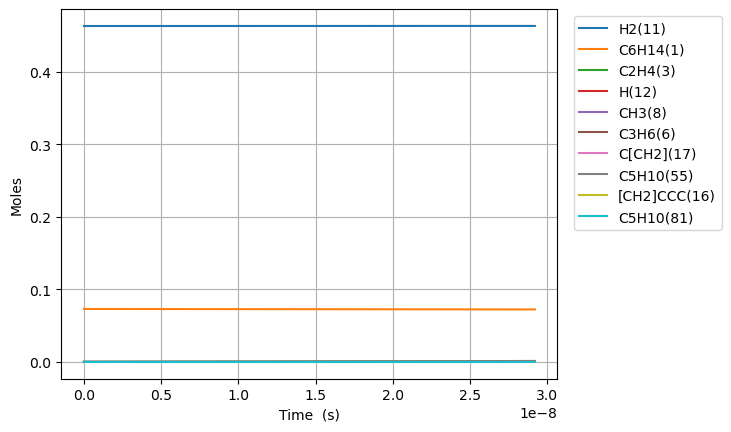

The file beside this chart, header and first rows:
Time (s), Volume (m^3), Ar, He, Ne, N2, C6H14(1), C2H2(2), C2H4(3), C2H6(4), C3H8(5), C3H6(6), CH4(7), CH3(8), CH2(9), C6H6(10), H2(11), H(12), [CH2]CCC(16), C[CH2](17), [CH2]CC(15), C[CH]CCCC(20), CC[CH]CCC(18), C5H10(55)
0.0, 0.1308, 0.4635, 0.0, 0.0, 0.0, 0.07307, 0.0, 0.0, 0.0, 0.0, 0.0, 0.0, 0.0, 0.0, 0.0, 0.4635, 0.0, 0.0, 0.0, 0.0, 0.0, 0.0, 0.0
1.1970832472685718e-20, 0.1308, 0.4635, 0.0, 0.0, 0.0, 0.07307, 0.0, 8.075928697333695e-27, 4.013165717821016e-31, 6.628216796164988e-32, 2.021497666313135e-28, 5.386563047670663e-41, 5.6163030751367065e-27, 2.703427969249591e-33, 0.0, 0.4635, 6.861263956250395e-19, 1.4469109590023625e-16, 1.4469109590352678e-16, 1.346412398625097e-16, 3.8727120210712905e-19, 2.988504275825675e-19, 2.0939526643239146e-29
3.351833092352001e-20, 0.1308, 0.4635, 0.0, 0.0, 0.0, 0.07307, 0.0, 4.877860933037563e-26, 2.423952093586142e-30, 4.003442944719082e-31, 1.2209845904035581e-27, 6.3949276499512575e-40, 3.392247057241553e-26, 1.6328704933867667e-32, 0.0, 0.4635, 1.9211539101838915e-18, 4.0513506851442707e-16, 4.0513506853430197e-16, 3.7699547159629336e-16, 1.0843593658745608e-18, 8.367811971637076e-19, 1.2647474091462013e-28
7.661332782518859e-20, 0.1308, 0.4635, 0.0, 0.0, 0.0, 0.07307, 0.0, 2.3484800649566526e-25, 1.1670285907757158e-29, 1.9274854440778788e-30, 5.878515212894962e-27, 6.278577887610504e-39, 1.6332209340382264e-25, 7.861568533978017e-32, 0.0, 0.4635, 4.3912089490367155e-18, 9.260230137178701e-16, 9.260230138135592e-16, 8.617039349889252e-16, 2.4785356933078214e-18, 1.912642736056062e-18, 6.089214346272296e-28
1.6280332162852577e-19, 0.1308, 0.4635, 0.0, 0.0, 0.0, 0.07307, 0.0, 1.0256429443257925e-24, 5.096720461977428e-29, 8.417835328578038e-30, 2.567302035449258e-26, 5.553331038042251e-38, 7.132704903237827e-25, 3.4333535203271913e-31, 0.0, 0.4635, 9.331319065682844e-18, 1.967798904025003e-15, 1.9677989044429024e-15, 1.831120861474446e-15, 5.266888347767928e-18, 4.0643658127610655e-18, 2.6593198820570028e-27
3.351833092352001e-19, 0.1308, 0.4635, 0.0, 0.0, 0.0, 0.07307, 0.0, 4.281857393206042e-24, 2.1277804638989567e-28, 3.514280543030244e-29, 1.0717980619876424e-25, 4.66790934922826e-37, 2.9777638884702703e-24, 1.4333575087383225e-30, 0.0, 0.4635, 1.921153945473703e-17, 4.051350684240253e-15, 4.051350685984903e-15, 3.769954713246519e-15, 1.084359365506249e-17, 8.367811961852252e-18, 1.1102137011536089e-26
6.799432844485489e-19, 0.1308, 0.4635, 0.0, 0.0, 0.0, 0.07307, 0.0, 1.749278457762094e-23, 8.692677474055804e-28, 1.4356982689721721e-28, 4.378644799285508e-25, 3.827034105171467e-36, 1.2165137096213376e-23, 5.855733113790583e-30, 0.0, 0.4635, 3.897198085589309e-17, 8.218454243074698e-15, 8.218454250202156e-15, 7.647622411994783e-15, 2.199700426314901e-17, 1.6974704242759353e-17, 4.5355852165783334e-26
1.3694632348752463e-18, 0.1308, 0.4635, 0.0, 0.0, 0.0, 0.07307, 0.0, 7.070863204326365e-23, 3.5137192200674665e-27, 5.803321943454684e-28, 1.769918233928597e-24, 3.099231436829916e-35, 4.917342911129105e-23, 2.3669809477356557e-29, 0.0, 0.4635, 7.849286615039601e-17, 1.6552661354359354e-14, 1.655266138316967e-14, 1.5402957790307796e-14, 4.430382545331159e-17, 3.418848873547245e-17, 1.8333560570992572e-25
2.748503135728641e-18, 0.1308, 0.4635, 0.0, 0.0, 0.0, 0.07307, 0.0, 2.843162989633634e-22, 1.4128510453743305e-26, 2.333490222984117e-27, 7.116763355094583e-24, 2.494531080805778e-34, 1.977241951701397e-22, 9.517526271351214e-29, 0.0, 0.4635, 1.5753464670816506e-16, 3.3221075551391746e-14, 3.322107566723677e-14, 3.091362847019977e-14, 8.891746772959503e-17, 6.861605744449423e-17, 7.371844029768059e-25
5.506582937435431e-18, 0.1308, 0.4635, 0.0, 0.0, 0.0, 0.07307, 0.0, 1.1402355175713216e-21, 5.666164612114317e-26, 9.358339420705682e-27, 2.8541403946122155e-23, 2.0017040816804612e-33, 7.9296245244523e-22, 3.816953703833405e-28, 0.0, 0.4635, 3.156182476987559e-16, 6.655790384330882e-14, 6.655790430789916e-14, 6.193496952304747e-14, 1.781447518659949e-16, 1.3747119375692013e-16, 2.9564391361141106e-24
1.102274254084901e-17, 0.1308, 0.4635, 0.0, 0.0, 0.0, 0.07307, 0.0, 4.566889468358282e-21, 2.269421306292554e-25, 3.7482170101731357e-26, 1.1431448569121582e-22, 1.6037991096506896e-32, 3.175985843965939e-21, 1.5287723838044472e-27, 0.0, 0.4635, 6.31785609180148e-16, 1.3323156001855217e-13, 1.3323156187933688e-13, 1.239776504009979e-13, 3.565993184741267e-16, 2.7518146195930167e-16, 1.1841176979934299e-23
2.205506174767617e-17, 0.1308, 0.4635, 0.0, 0.0, 0.0, 0.07307, 0.0, 1.8279459220216473e-20, 9.083599553236859e-25, 1.5002635839655664e-25, 4.575558447796068e-22, 1.2840144390767756e-31, 1.271221994561714e-20, 6.1190735493035155e-27, 0.0, 0.4635, 1.2641209701437718e-15, 2.6657887073467575e-13, 2.6657887818266376e-13, 2.4806300724591917e-13, 7.135084450317187e-16, 5.506019806741846e-16, 4.7395564763097637e-23
4.411970016133049e-17, 0.1308, 0.4635, 0.0, 0.0, 0.0, 0.07307, 0.0, 7.314164449307076e-20, 3.634623051305027e-24, 6.00300825040855e-25, 1.830819292117603e-21, 1.0276017459859118e-30, 5.0865435909180134e-20, 2.4484264005577527e-26, 0.0, 0.4635, 2.528794244074358e-15, 5.332734856294703e-13, 5.332735154311234e-13, 4.962337012918447e-13, 1.4273266715122182e-15, 1.10144294734444e-15, 1.8964397739886136e-22
8.824897698863913e-17, 0.1308, 0.4635, 0.0, 0.0, 0.0, 0.07307, 0.0, 2.926141850593397e-19, 1.4540859220674842e-23, 2.4015939771364805e-24, 7.32446867758572e-21, 8.222374558472314e-30, 2.0349484676392203e-19, 9.795299398441718e-26, 0.0, 0.4635, 5.058150999948722e-15, 1.0666626892692502e-12, 1.0666628084952645e-12, 9.925750108080406e-13, 2.854963017934489e-15, 2.203124597646986e-15, 7.586992605205042e-22
1.765075306432564e-16, 0.1308, 0.4635, 0.0, 0.0, 0.0, 0.07307, 0.0, 1.1705518418262191e-18, 5.816817299734047e-23, 9.607156025263733e-24, 2.930025400486965e-20, 6.578523114670262e-29, 8.140454872764886e-19, 3.918438227287753e-25, 0.0, 0.4635, 1.0116905343748934e-14, 2.1334409919495855e-12, 2.133441468892422e-12, 1.9852573155379105e-12, 5.7102352846242146e-15, 4.406486766100849e-15, 3.0350429359108248e-21
3.5302463795249093e-16, 0.1308, 0.4635, 0.0, 0.0, 0.0, 0.07307, 0.0, 4.68239662231465e-18, 2.3268217852875143e-22, 3.8430174046931314e-23, 1.1720574363027914e-19, 5.263066556139551e-28, 3.256313268255403e-18, 1.567438735536424e-24, 0.0, 0.4635, 2.023457735954498e-14, 4.266997178913439e-12, 4.266999086762138e-12, 3.970620667788361e-12, 1.1420778113385173e-14, 8.813206574408687e-15, 1.2140656963617891e-20
7.0605885257096e-16, 0.1308, 0.4635, 0.0, 0.0, 0.0, 0.07307, 0.0, 1.87299573664566e-17, 9.307477993148348e-22, 1.5372371338936735e-22, 4.688321807283459e-19, 4.21055033558811e-27, 1.3025508627967838e-17, 6.269879823807065e-24, 0.0, 0.4635, 4.047057470383713e-14, 8.534107879254525e-12, 8.534115510802382e-12, 7.941342343458473e-12, 2.2841856952439242e-14, 1.7626628076665022e-14, 4.8563545933506685e-20
1.412127281807898e-15, 0.1308, 0.4635, 0.0, 0.0, 0.0, 0.07307, 0.0, 7.492051011029971e-17, 3.723030262266573e-21, 6.149002260517678e-22, 1.8753451420289174e-18, 3.3684756848768617e-26, 5.21024889220533e-17, 2.507975298203679e-23, 0.0, 0.4635, 8.094518264256216e-14, 1.706832258559548e-11, 1.7068353112079795e-11, 1.5882765579526535e-11, 4.5683987356725005e-14, 3.525339862406195e-14, 1.9425560543730284e-19
2.8242641402817743e-15, 0.1308, 0.4635, 0.0, 0.0, 0.0, 0.07307, 0.0, 2.996829128054563e-16, 1.4892206333564317e-20, 2.4596063535602614e-21, 7.501397458841738e-18, 2.6947892419592437e-25, 2.0841041088002549e-16, 1.0031935067426877e-22, 0.0, 0.4635, 1.6190485151529905e-13, 3.41367252209545e-11, 3.413684732737169e-11, 3.1765531590981866e-11, 9.136813907039927e-14, 7.050664989296616e-14, 7.770220137405685e-19
4.2364009987556506e-15, 0.1308, 0.4635, 0.0, 0.0, 0.0, 0.07307, 0.0, 6.368261848953752e-16, 3.164599982319739e-20, 5.2266609625380805e-21, 1.5940462215738752e-17, 7.705412747170005e-25, 4.4287189728097887e-16, 2.131786871917743e-22, 0.0, 0.4635, 2.428749733780469e-13, 5.1205101079032654e-11, 5.1205360555350006e-11, 4.76482171421643e-11, 1.3705218168956847e-13, 1.0575961133855395e-13, 1.6511679269274445e-18
5.6485378572295265e-15, 0.1308, 0.4635, 0.0, 0.0, 0.0, 0.07307, 0.0, 1.0863498985693905e-15, 5.3984417004091087e-20, 8.916059432296585e-21, 2.719252545866282e-17, 1.6252937885480853e-24, 7.554865512001147e-16, 3.6365764998453653e-22, 0.0, 0.4635, 3.2385554822552977e-13, 6.827345015987191e-11, 6.827389279596412e-11, 6.353082223348169e-11, 1.827361152146248e-13, 1.4101228296339862e-13, 2.816690606769457e-18
8.472811574177278e-15, 0.1308, 0.4635, 0.0, 0.0, 0.0, 0.07307, 0.0, 2.2491460148020056e-15, 1.1176804075505504e-19, 1.845952665198113e-20, 5.629854388106713e-17, 4.439174809039586e-24, 1.564135327046747e-15, 7.529061860628069e-22, 0.0, 0.4635, 4.858412304193238e-13, 1.0241008547714049e-10, 1.0241100189852742e-10, 9.529584358300457e-11, 2.7410372622875044e-13, 2.1151694602952995e-13, 5.831571059336662e-18
1.1297085291125032e-14, 0.1308, 0.4635, 0.0, 0.0, 0.0, 0.07307, 0.0, 3.825201542170892e-15, 1.9008836980840756e-19, 3.139474290859607e-20, 9.574884509545448e-17, 9.288223926669207e-24, 2.660177876465558e-15, 1.2804945702996977e-21, 0.0, 0.4635, 6.478653519222916e-13, 1.3654662232530032e-10, 1.3654818091691293e-10, 1.2706056905629536e-10, 3.6547093606817186e-13, 2.8202054334279783e-13, 9.917925608289296e-18
1.4121359008072785e-14, 0.1308, 0.4635, 0.0, 0.0, 0.0, 0.07307, 0.0, 5.844032150534039e-15, 2.904123536236767e-19, 4.796394511463481e-20, 1.462822131745498e-16, 1.6908826842011843e-23, 4.064139673076958e-15, 1.9563034681293824e-21, 0.0, 0.4635, 8.099306583641097e-13, 1.7068305367112438e-10, 1.7068543484476934e-10, 1.5882497752206367e-10, 4.568377160801748e-13, 3.5252299879519706e-13, 1.5152270596619664e-17
1.976990644196829e-14, 0.1308, 0.4635, 0.0, 0.0, 0.0, 0.07307, 0.0, 1.1237811788942326e-14, 5.584537114122507e-19, 9.223236395546824e-20, 2.8129369169732896e-16, 4.4644053308301325e-23, 7.815144725909248e-15, 3.761888057607076e-21, 0.0, 0.4635, 1.1341874128238276e-12, 2.3895559323062385e-10, 2.3896017213197914e-10, 2.2235282353693805e-10, 6.395699596404304e-13, 4.935244125088835e-13, 2.91369264536557e-17
3.10670013097593e-14, 0.1308, 0.4635, 0.0, 0.0, 0.0, 0.07307, 0.0, 2.7416557482035886e-14, 1.3624628635665714e-18, 2.250157754885293e-19, 6.862615723505057e-16, 1.7262927267156002e-22, 1.9066306117288177e-14, 9.177789268478214e-21, 0.0, 0.4635, 1.7832024006955445e-12, 3.7549938773714297e-10, 3.7551055880637966e-10, 3.494046557583927e-10, 1.0050292132138847e-12, 7.755133373935766e-13, 7.108344617516548e-17
4.2364096177550315e-14, 0.1308, 0.4635, 0.0, 0.0, 0.0, 0.07307, 0.0, 5.078958192948808e-14, 2.524016612017132e-18, 4.1684372048758864e-19, 1.2713058184977182e-15, 4.284183522814224e-22, 3.532049453238871e-14, 1.700202926220299e-20, 0.0, 0.4635, 2.4328866002045937e-12, 5.120414679691085e-10, 5.12062162641929e-10, 4.764513372871327e-10, 1.370481482862621e-12, 1.0574837105201842e-12, 1.3168140805918102e-16
6.495828591313233e-14, 0.1308, 0.4635, 0.0, 0.0, 0.0, 0.07307, 0.0, 1.191108369565858e-13, 5.919451152411353e-18, 9.775676695125899e-19, 2.9814238801397912e-15, 1.5559806561015598e-21, 8.283238469058507e-14, 3.987305204232655e-20, 0.0, 0.4635, 3.734262015221542e-12, 7.851204872697819e-10, 7.851690205627807e-10, 7.305292539965223e-10, 2.101365077732268e-12, 1.6213688250426502e-12, 3.0880842754458545e-16
1.1014666538429637e-13, 0.1308, 0.4635, 0.0, 0.0, 0.0, 0.07307, 0.0, 3.420454683776842e-13, 1.6999663004973412e-17, 2.807197554261746e-18, 8.561505376060593e-15, 7.775060844396004e-21, 2.3786247949123694e-13, 1.145028754656815e-19, 0.0, 0.4635, 6.3450406853135425e-12, 1.3312579622751518e-09, 1.331397336299789e-09, 1.238623309977144e-09, 3.5630484978180395e-12, 2.7489165745378084e-12, 8.86742302358135e-16
2.0052342432662444e-13, 0.1308, 0.4635, 0.0, 0.0, 0.0, 0.07307, 0.0, 1.1330184526350934e-12, 5.631801482209462e-17, 9.298501635758198e-18, 2.8358983776251107e-14, 4.819297118473776e-20, 7.878892585177435e-13, 3.79296157256269e-19, 0.0, 0.4635, 1.1598708094895694e-11, 2.4234506651169277e-09, 2.423912359377346e-09, 2.2545643724805645e-09, 6.486080319092534e-12, 5.003122523781795e-12, 2.936984111684186e-15
2.909001832689525e-13, 0.1308, 0.4635, 0.0, 0.0, 0.0, 0.07307, 0.0, 2.3840530834388723e-12, 1.1851470768762124e-16, 1.9565037845804767e-17, 5.967038517360091e-14, 1.4169227095752023e-19, 1.6578004529159717e-12, 7.981140962156329e-19, 0.0, 0.4635, 1.689518795969716e-11, 3.515533712639981e-09, 3.51650522883398e-09, 3.2701761087037946e-09, 9.408665518817016e-12, 7.2561428663897525e-12, 6.1792952784335606e-15
3.812769422112806e-13, 0.1308, 0.4635, 0.0, 0.0, 0.0, 0.07307, 0.0, 4.095041922438662e-12, 2.0359126705423175e-16, 3.3605647945368385e-17, 1.024922113382391e-13, 3.103153340821049e-19, 2.847496569058095e-12, 1.3709283682876363e-18, 0.0, 0.4635, 2.2234478892356248e-11, 4.607507115508003e-09, 4.60917593190643e-09, 4.2854586208857535e-09, 1.2330804195577442e-11, 9.507978245465303e-12, 1.0613075041802574e-14
4.716537011536087e-13, 0.1308, 0.4635, 0.0, 0.0, 0.0, 0.07307, 0.0, 6.26587448655731e-12, 3.1154929693567167e-16, 5.141913950446865e-17, 1.568208608187681e-13, 5.768415954039084e-19, 4.3568751688187305e-12, 2.097709885018056e-18, 0.0, 0.4635, 2.7616579510540666e-11, 5.699370884612442e-09, 5.701924455495175e-09, 5.300412014290498e-09, 1.5252496450739794e-11, 1.1758629324071378e-11, 1.62377041124269e-14
6.524072190382648e-13, 0.1308, 0.4635, 0.0, 0.0, 0.0, 0.07307, 0.0, 1.1986662130004847e-11, 5.961157550593793e-16, 9.83603545440402e-17, 2.9998530262310264e-13, 1.488028068195701e-18, 8.33430073697371e-12, 4.013067112535872e-18, 0.0, 0.4635, 3.850920475821299e-11, 7.88276956171342e-09, 7.887654915796855e-09, 7.329331834307872e-09, 2.1094542071252924e-11, 1.6256381034447344e-11, 3.1057217886969534e-14
8.33160736922921e-13, 0.1308, 0.4635, 0.0, 0.0, 0.0, 0.07307, 0.0, 1.9545532201468057e-11, 9.72227029442088e-16, 1.603791404530815e-16, 4.891348884692947e-13, 3.057829511809324e-18, 1.3589257330121382e-11, 6.5439531948483645e-18, 0.0, 0.4635, 4.957305279113818e-11, 1.006572983086178e-08, 1.0073696504996004e-08, 9.356936411199622e-09, 2.693480319142631e-11, 2.0749403305137397e-11, 5.063287998290763e-14
1e-12, 0.1308, 0.4635, 0.0, 0.0, 0.0, 0.07307, 0.0, 2.815301018707684e-11, 1.4006428536571084e-15, 2.3099634757282096e-16, 7.045092241267209e-13, 5.257424586546473e-18, 1.957274727234273e-11, 9.426080463239745e-18, 0.0, 0.4635, 5.993716435852682e-11, 1.208025863668692e-08, 1.2091734468619992e-08, 1.1227291177386646e-08, 3.2323902893864464e-11, 2.4892363951602398e-11, 7.291817043207229e-14
1.0139142548075773e-12, 0.1308, 0.4635, 0.0, 0.0, 0.0, 0.07307, 0.0, 2.894155494180428e-11, 1.4398967576998717e-15, 2.374654588676178e-16, 7.242392971886328e-13, 5.47835256517207e-18, 2.0120882482950198e-11, 9.69012345805891e-18, 0.0, 0.4635, 6.08081121528593e-11, 1.2248251783499083e-08, 1.2260049112876816e-08, 1.1383226631225714e-08, 3.277328066474468e-11, 2.5237701718065285e-11, 7.495947792450723e-14
1.3754212905768895e-12, 0.1308, 0.4635, 0.0, 0.0, 0.0, 0.07307, 0.0, 5.3241445463342204e-11, 2.6499646734826313e-15, 4.36801689605959e-16, 1.332194758372406e-12, 1.3618234685315848e-17, 3.701078704797981e-11, 1.782736569180603e-17, 0.0, 0.4635, 8.379182048151471e-11, 1.66119810947427e-08, 1.663368695608589e-08, 1.543186744458312e-08, 4.4444887989804445e-11, 3.4200148642959745e-11, 1.378452461723539e-13
1.736928326346202e-12, 0.1308, 0.4635, 0.0, 0.0, 0.0, 0.07307, 0.0, 8.487914414078003e-11, 4.226425116991663e-15, 6.962914381011668e-16, 2.1236172339235843e-12, 2.7393274699872607e-17, 5.899734569152845e-11, 2.842290159009227e-17, 0.0, 0.4635, 1.0746024137469485e-10, 2.097395820314529e-08, 2.100856759233351e-08, 1.9475261127155505e-08, 5.6109370652150544e-11, 4.314376492236148e-11, 2.1967426932830744e-13
2.0984353621155143e-12, 0.1308, 0.4635, 0.0, 0.0, 0.0, 0.07307, 0.0, 1.2384751676647593e-10, 6.169382950869442e-15, 1.0158577065160663e-15, 3.0982740921554184e-12, 4.827752810046769e-17, 8.607394154228972e-11, 4.14748532627521e-17, 0.0, 0.4635, 1.3181328723496386e-10, 2.533418381153024e-08, 2.538469017444615e-08, 2.351341447845568e-08, 6.776673521108677e-11, 5.206859329781127e-11, 3.2040664568888195e-13
2.4599423978848268e-12, 0.1308, 0.4635, 0.0, 0.0, 0.0, 0.07307, 0.0, 1.7013944319851716e-10, 8.478942891727779e-15, 1.3954236627672553e-15, 4.255933176570116e-12, 7.774202432519004e-17, 1.1823397133364233e-10, 5.698134627844177e-17, 0.0, 0.4635, 1.5685087072936255e-10, 2.9692658621930017e-08, 2.976205385624674e-08, 2.754633428405558e-08, 7.941698821757108e-11, 6.097467638537697e-11, 4.400025954010188e-13
3.1829564694234516e-12, 0.1308, 0.4635, 0.0, 0.0, 0.0, 0.07307, 0.0, 2.8466550304966734e-10, 1.4198287978556559e-14, 2.3342476847878288e-15, 7.119330359538958e-12, 1.6828967211931826e-16, 1.9777794760705425e-10, 9.535046388233144e-17, 0.0, 0.4635, 2.0897930221673922e-10, 3.8404358658262145e-08, 3.85205011328508e-08, 3.559650037199529e-08, 1.0269618578329876e-10, 7.873077673274497e-11, 7.356265265467789e-13
3.9059705409620765e-12, 0.1308, 0.4635, 0.0, 0.0, 0.0, 0.07307, 0.0, 4.284004635350601e-10, 2.1385297790302853e-14, 3.5121502033062774e-15, 1.0711955138534523e-11, 3.107813232594885e-16, 2.975765526783287e-10, 1.435152808873938e-16, 0.0, 0.4635, 2.6384484017019044e-10, 4.7109063929793094e-08, 4.7283902651864675e-08, 4.362581356911947e-08, 1.2594701575160156e-10, 9.641240550479535e-11, 1.1062292098207608e-12
4.628984612500701e-12, 0.1308, 0.4635, 0.0, 0.0, 0.0, 0.07307, 0.0, 6.01287582980117e-10, 3.004080892615771e-14, 4.928519407008696e-15, 1.503195798235101e-11, 5.169358187003706e-16, 4.1757718303643995e-10, 2.0146085128845378e-16, 0.0, 0.4635, 3.2144679177684427e-10, 5.5806780051489095e-08, 5.605225164688177e-08, 5.163432793257619e-08, 1.491695304851358e-10, 1.1401990091250457e-10, 1.5514951045991177e-12
5.351998684039326e-12, 0.1308, 0.4635, 0.0, 0.0, 0.0, 0.07307, 0.0, 8.032702569213508e-10, 4.0165656934175824e-14, 6.5827451845700385e-15, 2.007749409348223e-11, 7.984417986216078e-16, 5.577273711943333e-10, 2.6917226137279466e-16, 0.0, 0.4635, 3.8178446736363695e-10, 6.449751263414382e-08, 6.482554135718759e-08, 5.962209738034842e-08, 1.7236378229244483e-10, 1.3155359970241925e-10, 2.0711101114785415e-12
6.075012755577951e-12, 0.1308, 0.4635, 0.0, 0.0, 0.0, 0.07307, 0.0, 1.03429202189132e-09, 5.176067624736821e-14, 8.474219163652544e-15, 2.584672352951037e-11, 1.1669569369583394e-15, 7.179747891259403e-10, 3.466346307482337e-16, 0.0, 0.4635, 4.448571804306715e-10, 7.318126728392821e-08, 7.36037650282979e-08, 6.758917568771513e-08, 1.9552982342382003e-10, 1.490138371413687e-10, 2.6647615858728087e-12
7.5210408986552e-12, 0.1308, 0.4635, 0.0, 0.0, 0.0, 0.07307, 0.0, 1.583227632341843e-09, 7.936456125787484e-14, 1.296648638635824e-14, 3.9548925371121194e-11, 2.21150020447041e-15, 1.098552656039689e-09, 5.307528821953937e-16, 0.0, 0.4635, 5.792049878334445e-10, 9.05278651876133e-08, 9.117498726453959e-08, 8.346147331327796e-08, 2.417774823840938e-10, 1.8371526212815205e-10, 4.072930147214932e-12
8.96706904173245e-12, 0.1308, 0.4635, 0.0, 0.0, 0.0, 0.07307, 0.0, 2.247645482046788e-09, 1.1285911738021331e-13, 1.8400488311526892e-14, 5.612393952608997e-11, 3.743217586938459e-15, 1.5588949042024703e-09, 7.536972186547303e-16, 0.0, 0.4635, 7.244847842885251e-10, 1.0784661852028553e-07, 1.087658644431474e-07, 9.925164820292597e-08, 2.8791292421422396e-10, 2.181268290009639e-10, 5.77352814880383e-12
1e-11, 0.1308, 0.4635, 0.0, 0.0, 0.0, 0.07307, 0.0, 2.7927153946993605e-09, 1.4039552040332344e-13, 2.2856071568810308e-14, 6.97147829241547e-11, 5.186728668949219e-15, 1.9363375603253974e-09, 9.366589621198743e-16, 0.0, 0.4635, 8.349520290539992e-10, 1.2020077573131206e-07, 1.2134343484123444e-07, 1.1048088377460171e-07, 3.2080004598058385e-10, 2.4253177858510783e-10, 7.165997631387447e-12
1.04130971848097e-11, 0.1308, 0.4635, 0.0, 0.0, 0.0, 0.07307, 0.0, 3.0270988437345507e-09, 1.5225098051946873e-13, 2.4771419361481886e-14, 7.555721794056e-11, 5.854276852274628e-15, 2.098587834715722e-09, 1.0153497743832106e-15, 0.0, 0.4635, 8.806911895700536e-10, 1.2513757196706376e-07, 1.2637634274956848e-07, 1.1496012551879187e-07, 3.3393656484476724e-10, 2.522511678973023e-10, 7.764105555205048e-12
1.1859125327886949e-11, 0.1308, 0.4635, 0.0, 0.0, 0.0, 0.07307, 0.0, 3.921143156275623e-09, 1.9754676934260097e-13, 3.207450066286185e-14, 9.783428715243221e-11, 8.63637012445553e-15, 2.7172198908540495e-09, 1.3155931957050182e-15, 0.0, 0.4635, 1.0478188719882962e-09, 1.424007701416718e-07, 1.4400636846554377e-07, 1.3058732823081338e-07, 3.7984881930212897e-10, 2.860908864403788e-10, 1.0042234467958166e-11
1.4751181614041447e-11, 0.1308, 0.4635, 0.0, 0.0, 0.0, 0.07307, 0.0, 6.05123712803919e-09, 3.0587651287765476e-13, 4.945813085973851e-14, 1.5086227389013177e-10, 1.6578069617284025e-14, 4.189665771078615e-09, 2.0313857597771445e-15, 0.0, 0.4635, 1.4148169813937405e-09, 1.768440787734623e-07, 1.793248477330185e-07, 1.6159959085656388e-07, 4.713408252895917e-10, 3.5292678197786067e-10, 1.5451544340861545e-11
1.7643237900195946e-11, 0.1308, 0.4635, 0.0, 0.0, 0.0, 0.07307, 0.0, 8.63441388206773e-09, 4.379009535369977e-13, 7.051367743653241e-14, 2.1509359175414552e-10, 2.829241897744666e-14, 5.972982580170211e-09, 2.900146244183715e-15, 0.0, 0.4635, 1.825437418537714e-09, 2.1117689989970822e-07, 2.147208744223137e-07, 1.9229177635562135e-07, 5.62392244301701e-10, 4.186549329146939e-10, 2.19824708273748e-11
2.0535294186350446e-11, 0.1308, 0.4635, 0.0, 0.0, 0.0, 0.07307, 0.0, 1.1667194017432254e-08, 5.936724224301494e-13, 9.520385905986429e-14, 2.904151073173538e-10, 4.449603381204881e-14, 8.063954075068186e-09, 3.920954053212849e-15, 0.0, 0.4635, 2.2796392483568735e-09, 2.4539958786449273e-07, 2.5019402224735895e-07, 2.2266719048982303e-07, 6.53006363980593e-10, 4.832954067881735e-10, 2.961637088565838e-11
2.3427350472504945e-11, 0.1308, 0.4635, 0.0, 0.0, 0.0, 0.07307, 0.0, 1.514613190584384e-08, 7.732429773770902e-13, 1.2349181009228123e-13, 3.7671484984932975e-10, 6.589811932141033e-14, 1.0459397388467855e-08, 5.092896584759454e-15, 0.0, 0.4635, 2.7773822841423394e-09, 2.7951249587499117e-07, 2.8574386645496767e-07, 2.52729104859018e-07, 7.431864575005962e-10, 5.468679274197145e-10, 3.833493942353954e-11
2.6319406758659445e-11, 0.1308, 0.4635, 0.0, 0.0, 0.0, 0.07307, 0.0, 1.9067815333933587e-08, 9.766644042453744e-13, 1.5534107596977255e-13, 4.738819989087993e-10, 9.320055062967217e-14, 1.3156162667471248e-08, 6.415069149015938e-15, 0.0, 0.4635, 3.3186270767410668e-09, 3.1351597600541977e-07, 3.2136998381936087e-07, 2.8248075726862466e-07, 8.329357835957583e-10, 6.0939188100531e-10, 4.812020330887315e-11
2.9211463044813944e-11, 0.1308, 0.4635, 0.0, 0.0, 0.0, 0.07307, 0.0, 2.3428865157401635e-08, 1.2039882182578324e-12, 1.9071560873689704e-13, 5.818068723487208e-10, 1.270979504226845e-13, 1.6151132724357552e-08, 7.886574889815258e-15, 0.0, 0.4635, 3.903334904149867e-09, 3.4741037920095297e-07, 3.570719526367398e-07, 3.11925352084922e-07, 9.222575865887436e-10, 6.708863219402158e-10, 5.895451564147358e-11
3.499557561712294e-11, 0.1308, 0.4635, 0.0, 0.0, 0.0, 0.07307, 0.0, 3.34557108421869e-08, 1.73054772241216e-12, 2.71898291406264e-13, 8.294966887679174e-10, 2.1742031442170952e-13, 2.3023379810858422e-08, 1.1274037209134805e-14, 0.0, 0.4635, 5.202988353139989e-09, 4.1487335294344376e-07, 4.287017653964838e-07, 3.699060211765599e-07, 1.0996315286533647e-09, 7.908612567048188e-10, 8.37012974733687e-11
4.077968818943194e-11, 0.1308, 0.4635, 0.0, 0.0, 0.0, 0.07307, 0.0, 4.520028458907619e-08, 2.353328245195764e-12, 3.667594439345779e-13, 1.118929170779152e-09, 3.422799730885066e-13, 3.105184172495832e-08, 1.524826250311579e-14, 0.0, 0.4635, 6.676047017322311e-09, 4.819042022200252e-07, 5.006299613530142e-07, 4.2669609122763813e-07, 1.2753339510661754e-09, 9.069387425288277e-10, 1.1244042620172726e-10
4.656380076174094e-11, 0.1308, 0.4635, 0.0, 0.0, 0.0, 0.07307, 0.0, 5.863671003454238e-08, 3.072732289368669e-12, 4.75024885520874e-13, 1.4492666708549536e-09, 5.069803865941665e-13, 4.021272287852937e-08, 1.980235027548608e-14, 0.0, 0.4635, 8.322226279822859e-09, 5.485056943131317e-07, 5.728532211576963e-07, 4.823200279862182e-07, 1.4493902923644018e-09, 1.0192598340960939e-09, 1.450419159980867e-10
... 236 more rows
